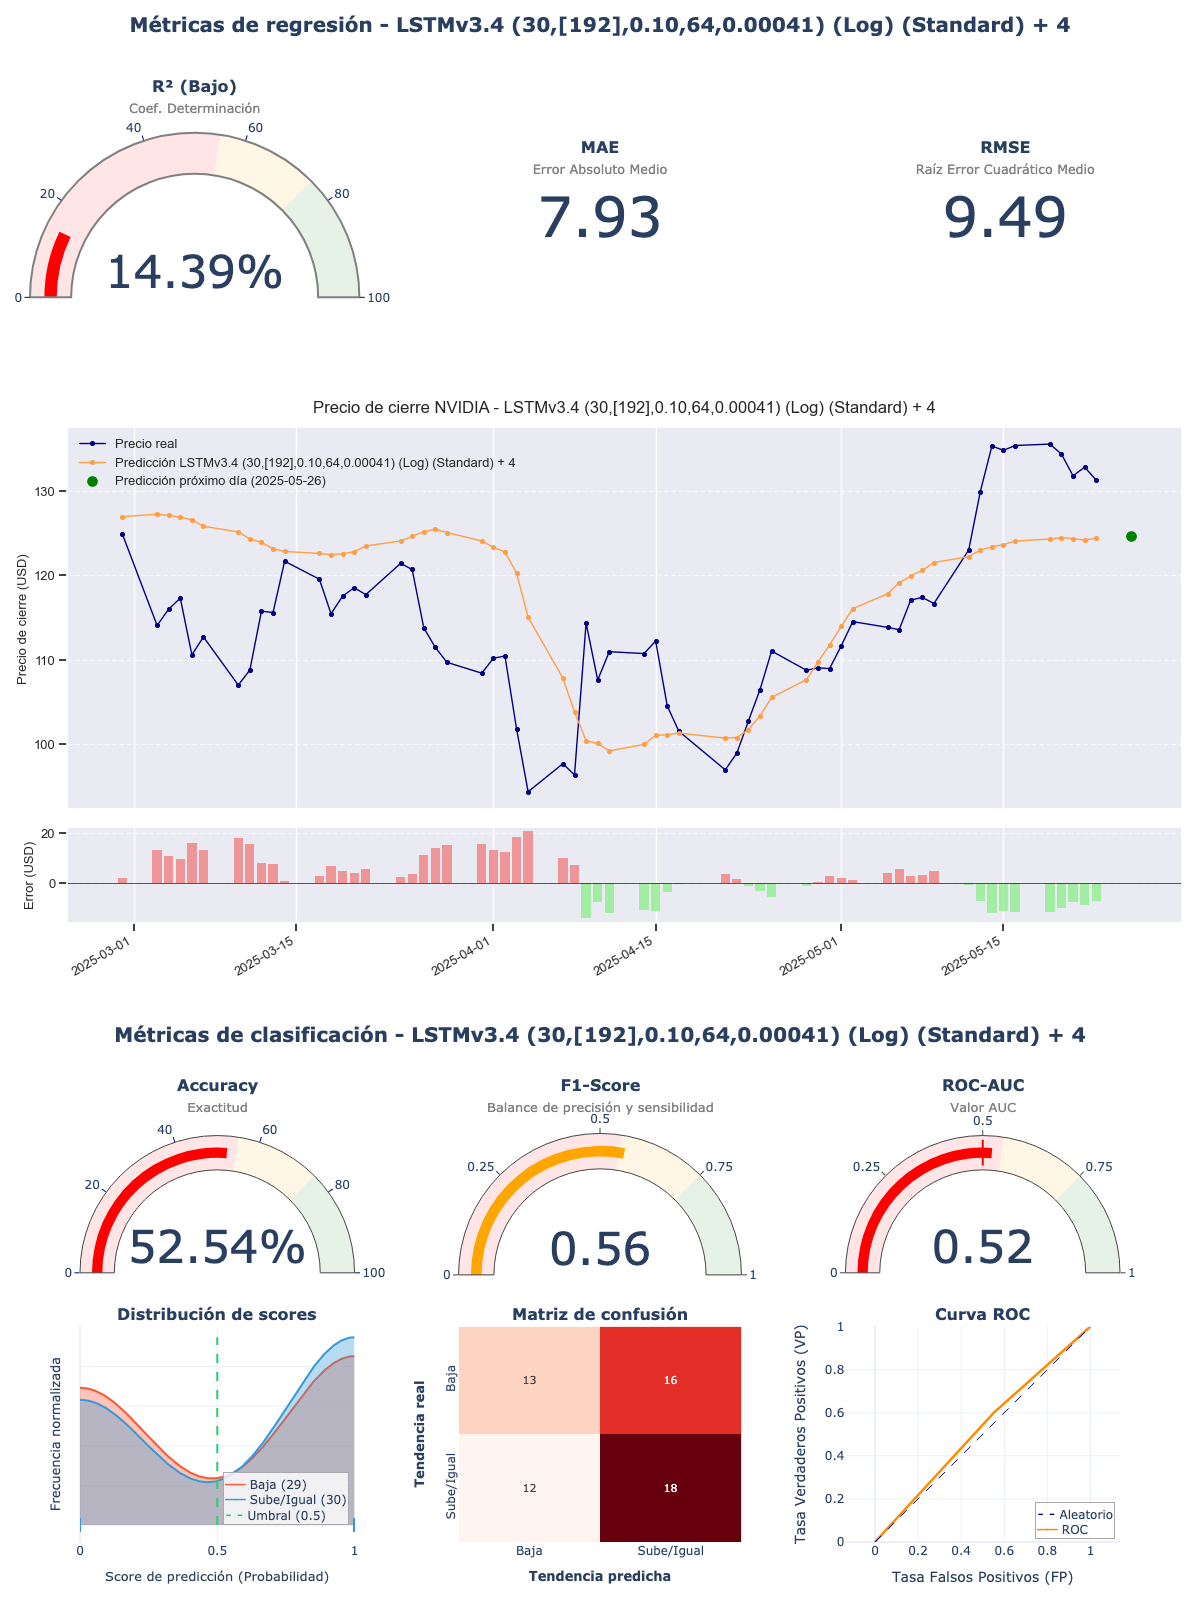

The table this chart was drawn from, first rows:
model_title; model_hash; r2; mae; rmse; accuracy; f1_score; roc_auc; irb_regr; irb_clas; irb_total
LSTMv3.4 (30,[192],0.10,64,0.00041) (Log…; fc122c09; 0,1439; 7,9315; 9,4896; 0,5254; 0,5625; 0,5241; 0,3579; 1,0222; 0,7233
